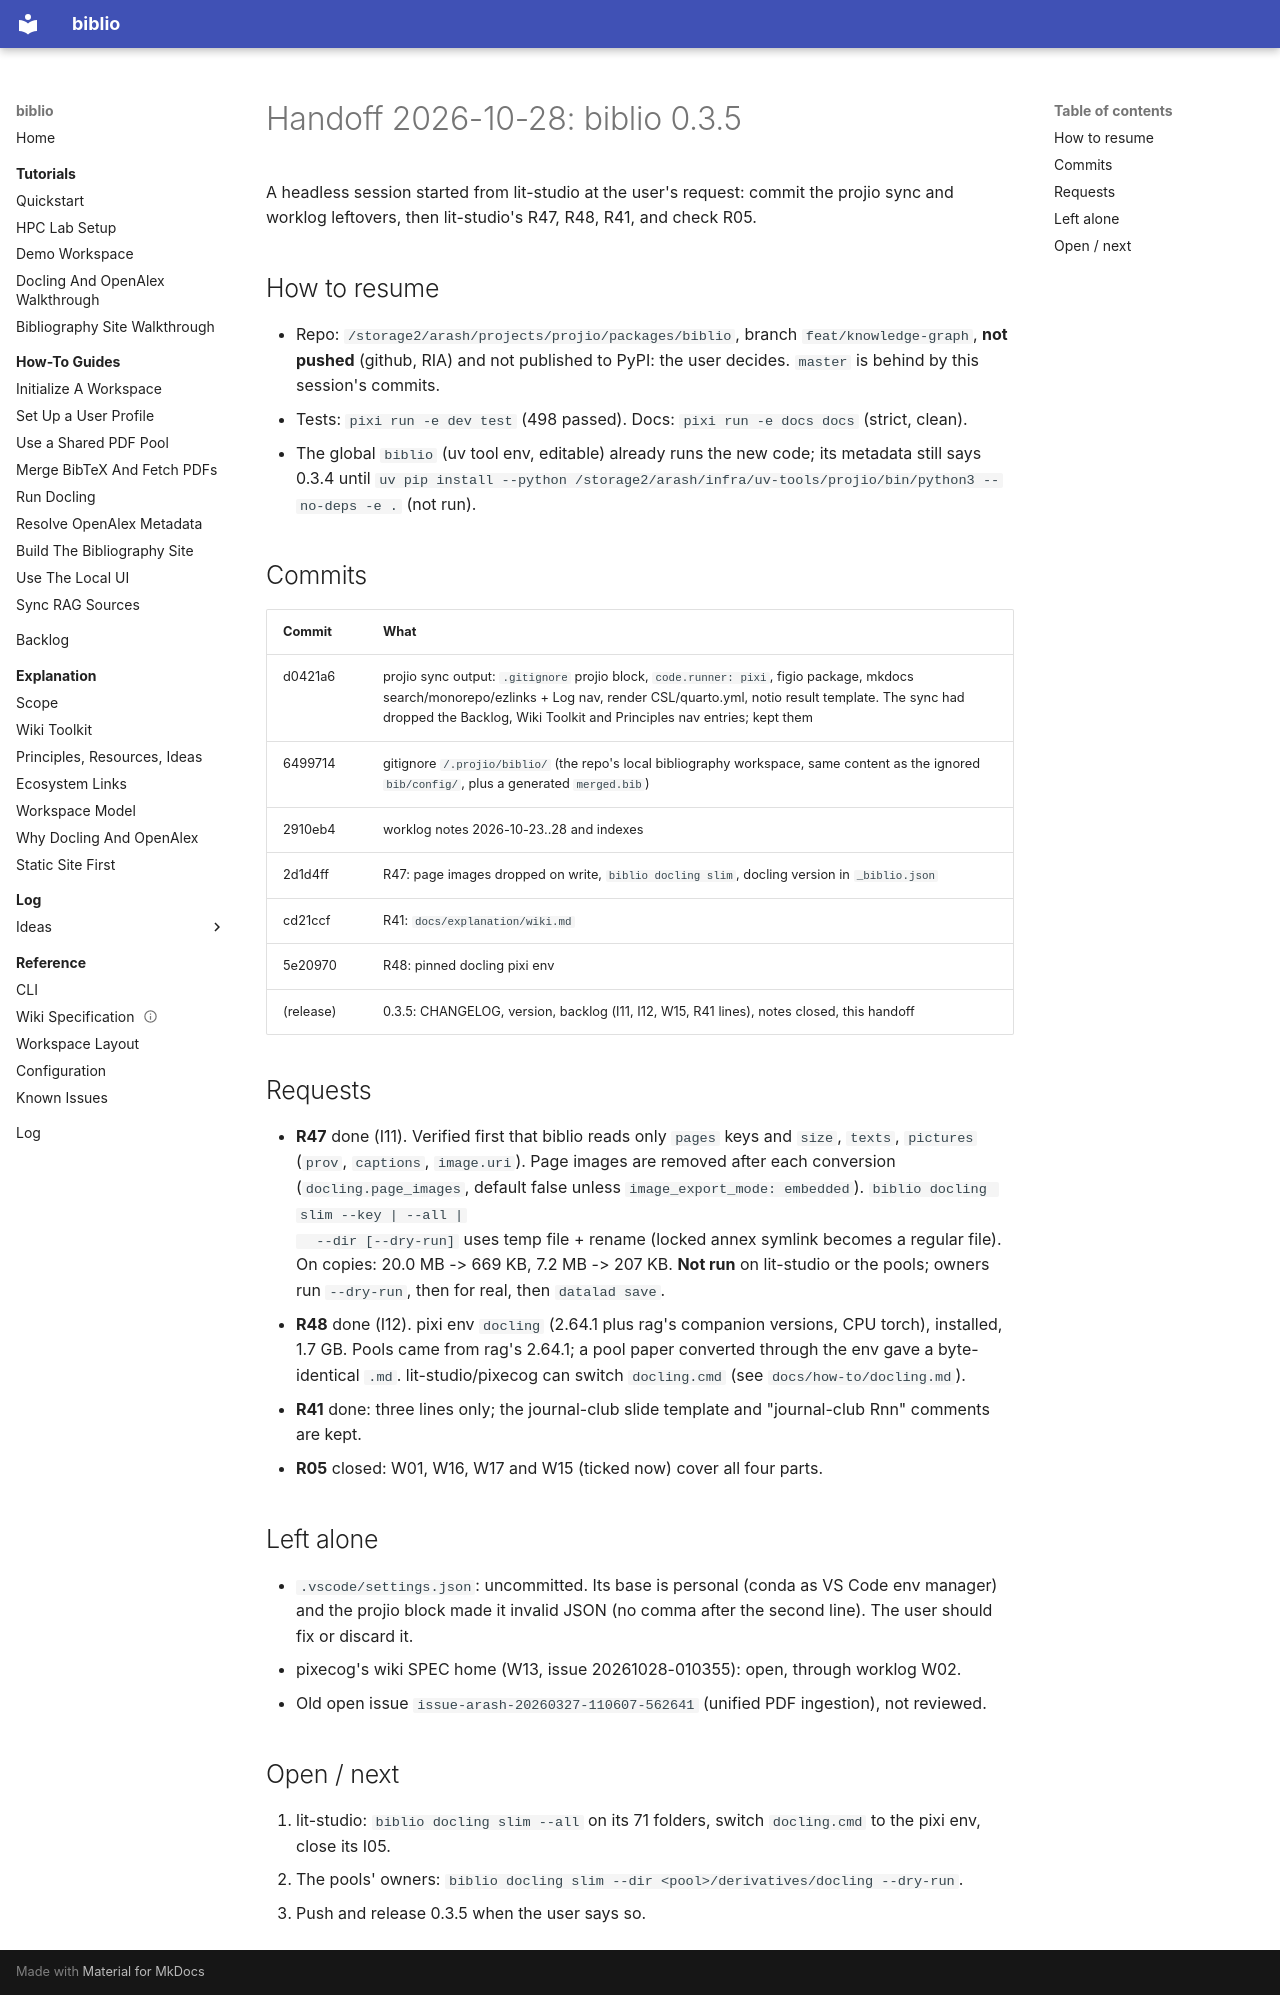

repository: arashshahidi1997/biblio · page: log/handoff/handoff-20261028-biblio-docling-slim/index.html · generator: mkdocs

---
title: "Handoff: biblio 0.3.5 (docling JSON without page images, pinned docling, lit-studio rename)"
date: 2026-10-28
branch: feat/knowledge-graph
status: hold
---

# Handoff 2026-10-28: biblio 0.3.5

A headless session started from lit-studio at the user's request: commit the
projio sync and worklog leftovers, then lit-studio's R47, R48, R41, and check R05.

## How to resume

- Repo: `/storage2/arash/projects/projio/packages/biblio`, branch
  `feat/knowledge-graph`, **not pushed** (github, RIA) and not published to
  PyPI: the user decides. `master` is behind by this session's commits.
- Tests: `pixi run -e dev test` (498 passed). Docs: `pixi run -e docs docs`
  (strict, clean).
- The global `biblio` (uv tool env, editable) already runs the new code; its
  metadata still says 0.3.4 until
  `uv pip install --python /storage2/arash/infra/uv-tools/projio/bin/python3 --no-deps -e .`
  (not run).

## Commits

| Commit | What |
|---|---|
| d0421a6 | projio sync output: `.gitignore` projio block, `code.runner: pixi`, figio package, mkdocs search/monorepo/ezlinks + Log nav, render CSL/quarto.yml, notio result template. The sync had dropped the Backlog, Wiki Toolkit and Principles nav entries; kept them |
| 6499714 | gitignore `/.projio/biblio/` (the repo's local bibliography workspace, same content as the ignored `bib/config/`, plus a generated `merged.bib`) |
| 2910eb4 | worklog notes 2026-10-23..28 and indexes |
| 2d1d4ff | R47: page images dropped on write, `biblio docling slim`, docling version in `_biblio.json` |
| cd21ccf | R41: `docs/explanation/wiki.md` |
| 5e20970 | R48: pinned docling pixi env |
| (release) | 0.3.5: CHANGELOG, version, backlog (I11, I12, W15, R41 lines), notes closed, this handoff |

## Requests

- **R47** done (I11). Verified first that biblio reads only `pages` keys and
  `size`, `texts`, `pictures` (`prov`, `captions`, `image.uri`). Page images
  are removed after each conversion (`docling.page_images`, default false
  unless `image_export_mode: embedded`). `biblio docling slim --key | --all |
  --dir [--dry-run]` uses temp file + rename (locked annex symlink becomes a regular file).
  On copies: 20.0 MB -> 669 KB, 7.2 MB -> 207 KB. **Not run** on lit-studio or
  the pools; owners run `--dry-run`, then for real, then `datalad save`.
- **R48** done (I12). pixi env `docling` (2.64.1 plus rag's companion
  versions, CPU torch), installed, 1.7 GB. Pools came from rag's 2.64.1; a
  pool paper converted through the env gave a byte-identical `.md`.
  lit-studio/pixecog can switch `docling.cmd` (see `docs/how-to/docling.md`).
- **R41** done: three lines only; the journal-club slide template and "journal-club Rnn" comments are kept.
- **R05** closed: W01, W16, W17 and W15 (ticked now) cover all four parts.

## Left alone

- `.vscode/settings.json`: uncommitted. Its base is personal (conda as VS
  Code env manager) and the projio block made it invalid JSON (no comma after
  the second line). The user should fix or discard it.
- pixecog's wiki SPEC home (W13, issue 20261028-010355): open, through worklog W02.
- Old open issue `issue-arash-20260327-110607-562641` (unified PDF ingestion), not reviewed.

## Open / next

1. lit-studio: `biblio docling slim --all` on its 71 folders, switch `docling.cmd` to the pixi env, close its I05.
2. The pools' owners: `biblio docling slim --dir <pool>/derivatives/docling --dry-run`.
3. Push and release 0.3.5 when the user says so.
